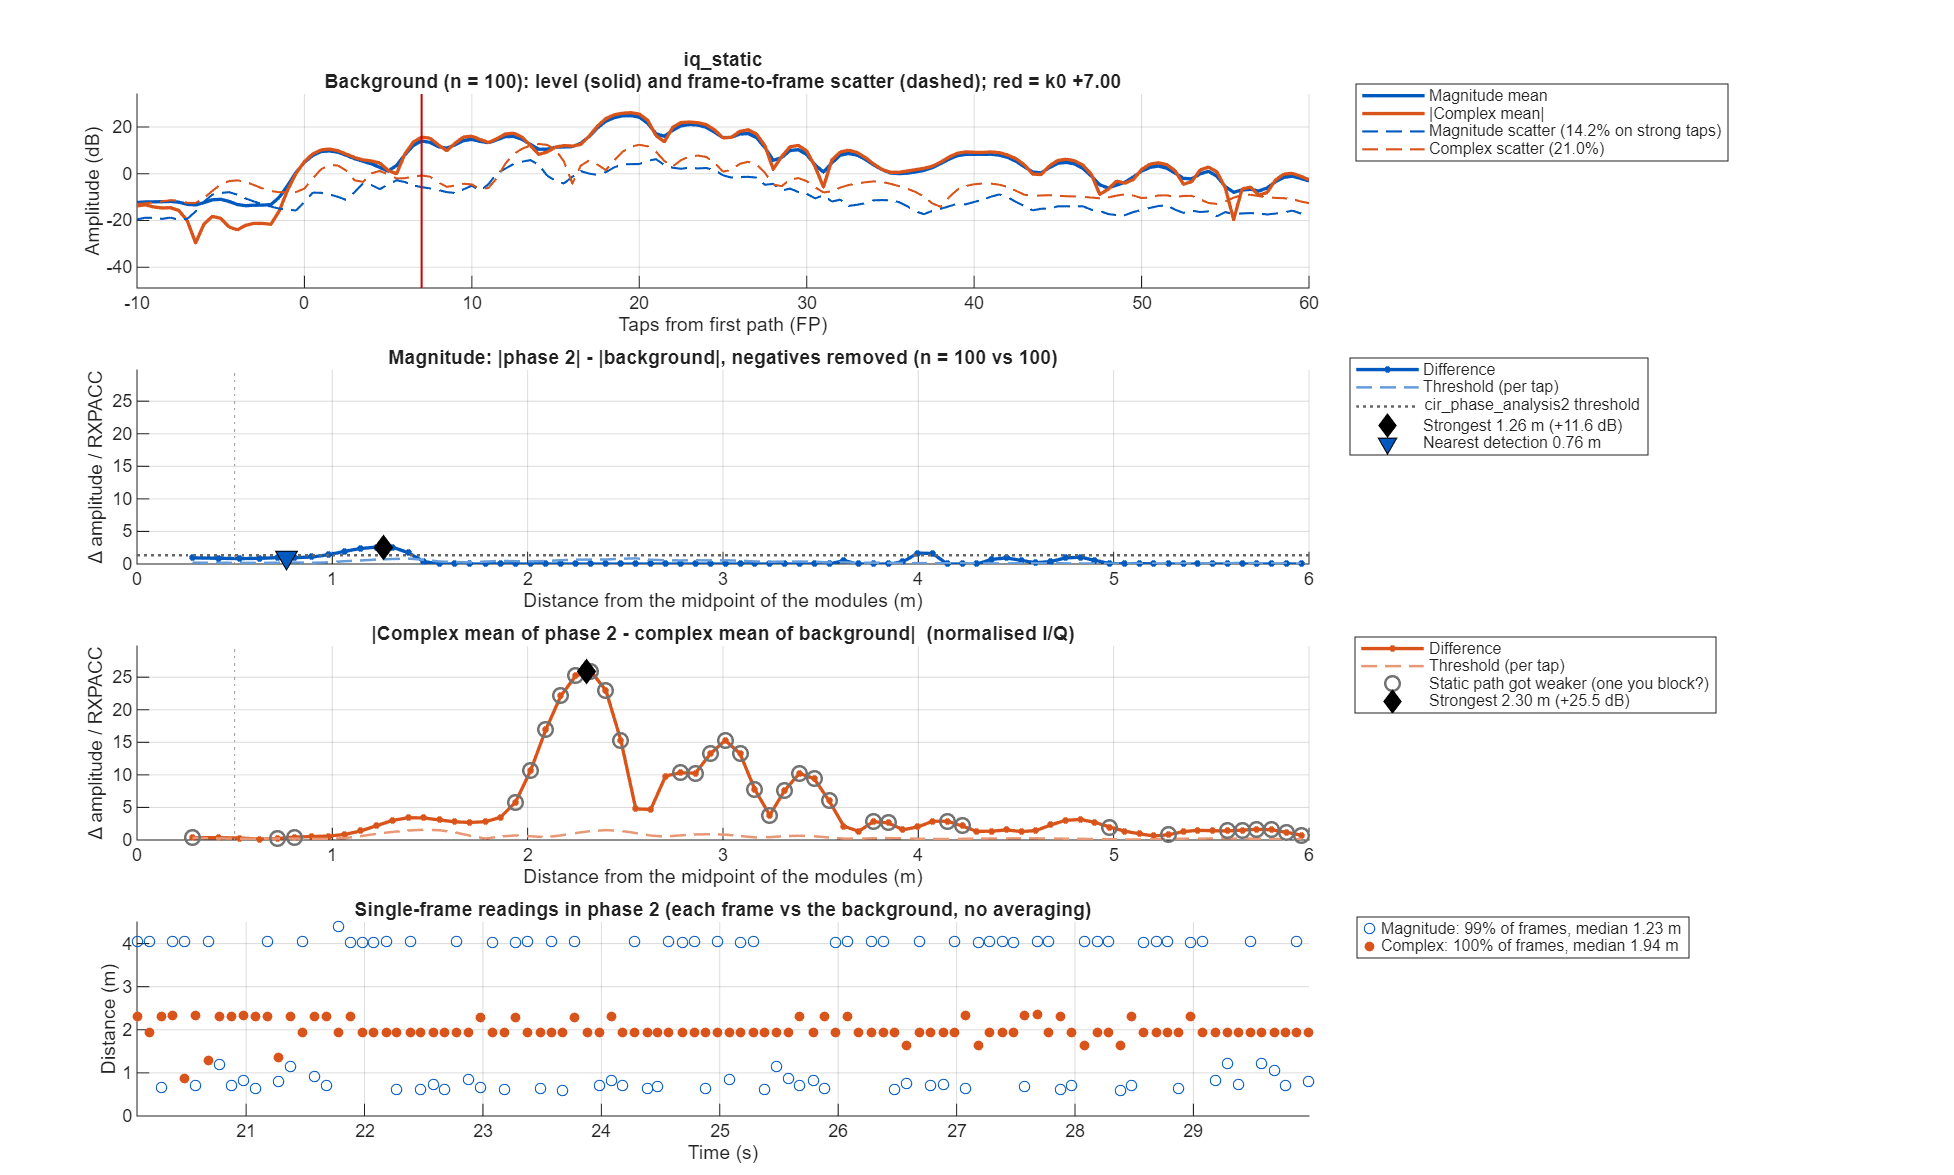

Data behind this chart, as committed beside it:
taps_from_fp, offset_m, mag_bg_mean, mag_bg_sd, mag_p2_mean, mag_diff, mag_threshold, iq_bg_abs, iq_bg_scatter, iq_p2_abs, iq_diff, iq_threshold
-50, NaN, 0.1761, 0.07163, 0.1302, -0.04586, 0.03039, 0.04379, 0.2089, 0.01816, 0.05736, 0.08125
-49.5, NaN, 0.18, 0.07492, 0.1268, -0.05317, 0.03178, 0.04975, 0.2111, 0.01632, 0.06596, 0.07673
-49, NaN, 0.1813, 0.06755, 0.1286, -0.0527, 0.02866, 0.05041, 0.2246, 0.01877, 0.06319, 0.08165
-48.5, NaN, 0.1801, 0.06599, 0.1342, -0.04589, 0.028, 0.04395, 0.2264, 0.02546, 0.0553, 0.08231
-48, NaN, 0.1789, 0.073, 0.138, -0.04085, 0.03097, 0.03555, 0.2251, 0.02904, 0.04762, 0.08183
-47.5, NaN, 0.1825, 0.07321, 0.1375, -0.04503, 0.03106, 0.02925, 0.2273, 0.02661, 0.04562, 0.08262
-47, NaN, 0.1913, 0.07427, 0.1345, -0.05688, 0.03151, 0.02505, 0.236, 0.01983, 0.0447, 0.08578
-46.5, NaN, 0.1916, 0.06853, 0.1332, -0.05843, 0.02908, 0.03914, 0.2324, 0.0118, 0.04114, 0.08449
-46, NaN, 0.1815, 0.07179, 0.1342, -0.0473, 0.03046, 0.08025, 0.2101, 0.002839, 0.07752, 0.07637
-45.5, NaN, 0.173, 0.07498, 0.1368, -0.03623, 0.03181, 0.1217, 0.1838, 0.01086, 0.1325, 0.0668
-45, NaN, 0.1664, 0.08299, 0.1404, -0.02597, 0.03521, 0.1448, 0.1626, 0.02334, 0.1666, 0.05911
-44.5, NaN, 0.1637, 0.08975, 0.1426, -0.02112, 0.03808, 0.1451, 0.1627, 0.02663, 0.1693, 0.05914
-44, NaN, 0.1842, 0.09024, 0.1396, -0.04457, 0.03829, 0.1177, 0.2022, 0.01983, 0.1356, 0.07351
-43.5, NaN, 0.221, 0.09313, 0.1327, -0.08828, 0.03951, 0.05857, 0.2635, 0.008999, 0.06099, 0.09581
-43, NaN, 0.2267, 0.09261, 0.1318, -0.09491, 0.03929, 0.01542, 0.281, 0.02673, 0.04149, 0.1022
-42.5, NaN, 0.2139, 0.07963, 0.1399, -0.07395, 0.03379, 0.07372, 0.2548, 0.04548, 0.1145, 0.09264
-42, NaN, 0.2158, 0.08474, 0.143, -0.07275, 0.03595, 0.1034, 0.2418, 0.04887, 0.1442, 0.0879
-41.5, NaN, 0.2122, 0.0852, 0.1359, -0.07629, 0.03615, 0.09825, 0.2432, 0.03882, 0.1242, 0.08843
-41, NaN, 0.207, 0.07883, 0.1319, -0.07507, 0.03344, 0.06542, 0.2442, 0.02507, 0.07121, 0.08877
-40.5, NaN, 0.209, 0.07597, 0.1348, -0.07425, 0.03223, 0.03027, 0.252, 0.01813, 0.02126, 0.09159
-40, NaN, 0.2136, 0.08036, 0.1377, -0.07595, 0.03409, 0.01144, 0.2649, 0.02002, 0.01132, 0.09631
-39.5, NaN, 0.2133, 0.07224, 0.1391, -0.07424, 0.03065, 0.005929, 0.2618, 0.02195, 0.01873, 0.09517
-39, NaN, 0.2006, 0.07732, 0.1394, -0.06122, 0.0328, 0.007061, 0.2471, 0.02409, 0.02139, 0.08982
-38.5, NaN, 0.1954, 0.08121, 0.137, -0.0584, 0.03445, 0.0232, 0.2369, 0.02626, 0.008705, 0.0861
-38, NaN, 0.2072, 0.08691, 0.1337, -0.07343, 0.03687, 0.06524, 0.242, 0.02695, 0.06199, 0.08798
-37.5, NaN, 0.2243, 0.09191, 0.1333, -0.09101, 0.039, 0.1065, 0.2585, 0.02845, 0.1217, 0.09397
-37, NaN, 0.2273, 0.09826, 0.133, -0.09431, 0.04169, 0.1168, 0.2631, 0.03032, 0.1454, 0.09564
-36.5, NaN, 0.2014, 0.08542, 0.1304, -0.07092, 0.03624, 0.09217, 0.2363, 0.03092, 0.1216, 0.08591
-36, NaN, 0.1764, 0.07562, 0.1308, -0.04566, 0.03208, 0.0602, 0.2067, 0.0303, 0.07972, 0.07513
-35.5, NaN, 0.175, 0.07361, 0.133, -0.04204, 0.03123, 0.03767, 0.2084, 0.02617, 0.05144, 0.07577
-35, NaN, 0.1817, 0.07516, 0.132, -0.04976, 0.03189, 0.01978, 0.224, 0.0202, 0.03852, 0.08142
-34.5, NaN, 0.1836, 0.07287, 0.1328, -0.05087, 0.03092, 0.01717, 0.2308, 0.02193, 0.03489, 0.08391
-34, NaN, 0.1789, 0.07067, 0.1361, -0.04283, 0.02998, 0.01785, 0.2218, 0.03311, 0.04137, 0.08063
-33.5, NaN, 0.1688, 0.06528, 0.1383, -0.03051, 0.0277, 0.0194, 0.2038, 0.04463, 0.05687, 0.07409
-33, NaN, 0.1625, 0.06476, 0.1391, -0.02336, 0.02748, 0.03004, 0.1962, 0.05193, 0.07477, 0.07133
-32.5, NaN, 0.1682, 0.07178, 0.1365, -0.03173, 0.03045, 0.04777, 0.2021, 0.05043, 0.08888, 0.07349
-32, NaN, 0.1757, 0.07693, 0.1346, -0.04115, 0.03264, 0.05713, 0.2137, 0.04202, 0.08819, 0.0777
-31.5, NaN, 0.1836, 0.07201, 0.1365, -0.04705, 0.03055, 0.05052, 0.2218, 0.03488, 0.0728, 0.08065
-31, NaN, 0.1914, 0.06831, 0.1401, -0.05125, 0.02898, 0.04108, 0.2287, 0.0314, 0.05214, 0.08312
-30.5, NaN, 0.1875, 0.07134, 0.1427, -0.04488, 0.03027, 0.03807, 0.2316, 0.03496, 0.03145, 0.08421
-30, NaN, 0.1796, 0.07766, 0.1426, -0.03696, 0.03295, 0.03274, 0.2251, 0.04478, 0.02526, 0.08183
-29.5, NaN, 0.1749, 0.0719, 0.1397, -0.03518, 0.03051, 0.02438, 0.2148, 0.04709, 0.03724, 0.07807
-29, NaN, 0.1693, 0.0702, 0.1378, -0.03157, 0.02978, 0.02161, 0.2054, 0.04664, 0.05267, 0.07465
-28.5, NaN, 0.1657, 0.06679, 0.1407, -0.02494, 0.02834, 0.02233, 0.1979, 0.05171, 0.06696, 0.07193
-28, NaN, 0.1618, 0.06506, 0.1421, -0.01975, 0.0276, 0.02217, 0.1957, 0.05534, 0.07211, 0.07115
-27.5, NaN, 0.1568, 0.06276, 0.1374, -0.01938, 0.02663, 0.02494, 0.1906, 0.05138, 0.06872, 0.06929
-27, NaN, 0.1578, 0.06554, 0.1304, -0.02738, 0.02781, 0.03219, 0.1858, 0.03776, 0.06346, 0.06754
-26.5, NaN, 0.1686, 0.06956, 0.1237, -0.0449, 0.02951, 0.05091, 0.1881, 0.0116, 0.06184, 0.06837
-26, NaN, 0.1886, 0.08699, 0.1264, -0.06225, 0.03691, 0.0976, 0.1994, 0.02875, 0.069, 0.0725
-25.5, NaN, 0.2164, 0.1026, 0.1474, -0.06904, 0.04352, 0.1587, 0.2171, 0.07434, 0.08447, 0.07892
-25, NaN, 0.2322, 0.1101, 0.1662, -0.06599, 0.04671, 0.1977, 0.2278, 0.1023, 0.09599, 0.08283
-24.5, NaN, 0.2181, 0.097, 0.1647, -0.05343, 0.04115, 0.1799, 0.2266, 0.09378, 0.08722, 0.08236
-24, NaN, 0.1958, 0.08256, 0.1544, -0.0414, 0.03503, 0.1183, 0.2181, 0.05156, 0.0675, 0.07929
-23.5, NaN, 0.1833, 0.07317, 0.1498, -0.03354, 0.03104, 0.05117, 0.2115, 0.006811, 0.05751, 0.07688
-23, NaN, 0.1867, 0.07331, 0.1556, -0.03112, 0.0311, 0.04708, 0.2198, 0.06269, 0.04942, 0.07989
-22.5, NaN, 0.2137, 0.07708, 0.1719, -0.04175, 0.0327, 0.09326, 0.2427, 0.1004, 0.01308, 0.08825
-22, NaN, 0.2325, 0.0867, 0.1846, -0.04792, 0.03678, 0.1363, 0.2546, 0.1124, 0.04426, 0.09256
-21.5, NaN, 0.2185, 0.08469, 0.18, -0.03844, 0.03593, 0.1383, 0.2359, 0.09905, 0.0678, 0.08574
-21, NaN, 0.1979, 0.07709, 0.1699, -0.02803, 0.03271, 0.08065, 0.2189, 0.07571, 0.04729, 0.07957
-20.5, NaN, 0.1998, 0.07997, 0.168, -0.03187, 0.03393, 0.05091, 0.2288, 0.07863, 0.03108, 0.08317
... 241 more rows
